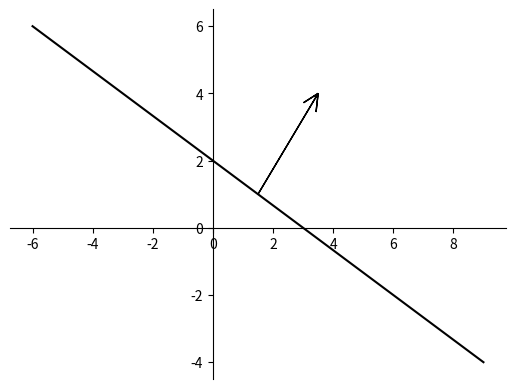

Generate this figure with matplotlib:
# Hyperplane & Halfspaces
import matplotlib.pyplot as plt
import numpy as np

ax = plt.axes()

# Line
x_vals=[-6,9];y_vals=[6,-4]
ax.plot(x_vals, y_vals,c='black')

# Arrows
ax.arrow(1.5, 1, 2, 3, length_includes_head=True, head_width=0.5, head_length=0.5, ec='black',
         overhang=1, alpha=1)

# Plot text
#ax.text(*np.array((5.4, -1.3)), r'$2x+3y=6$')
#ax.text(*np.array((0.12, 2.6)), r'$2x+3y>6$')
#ax.text(*np.array((-4, 2)), r'$2x+3y<6$')

# Axis at (0,0)
ax.spines.left.set_position('zero')
ax.spines.bottom.set_position('zero')

# remove border lines
ax.spines['top'].set_visible(False)
ax.spines['right'].set_visible(False)

plt.show()
